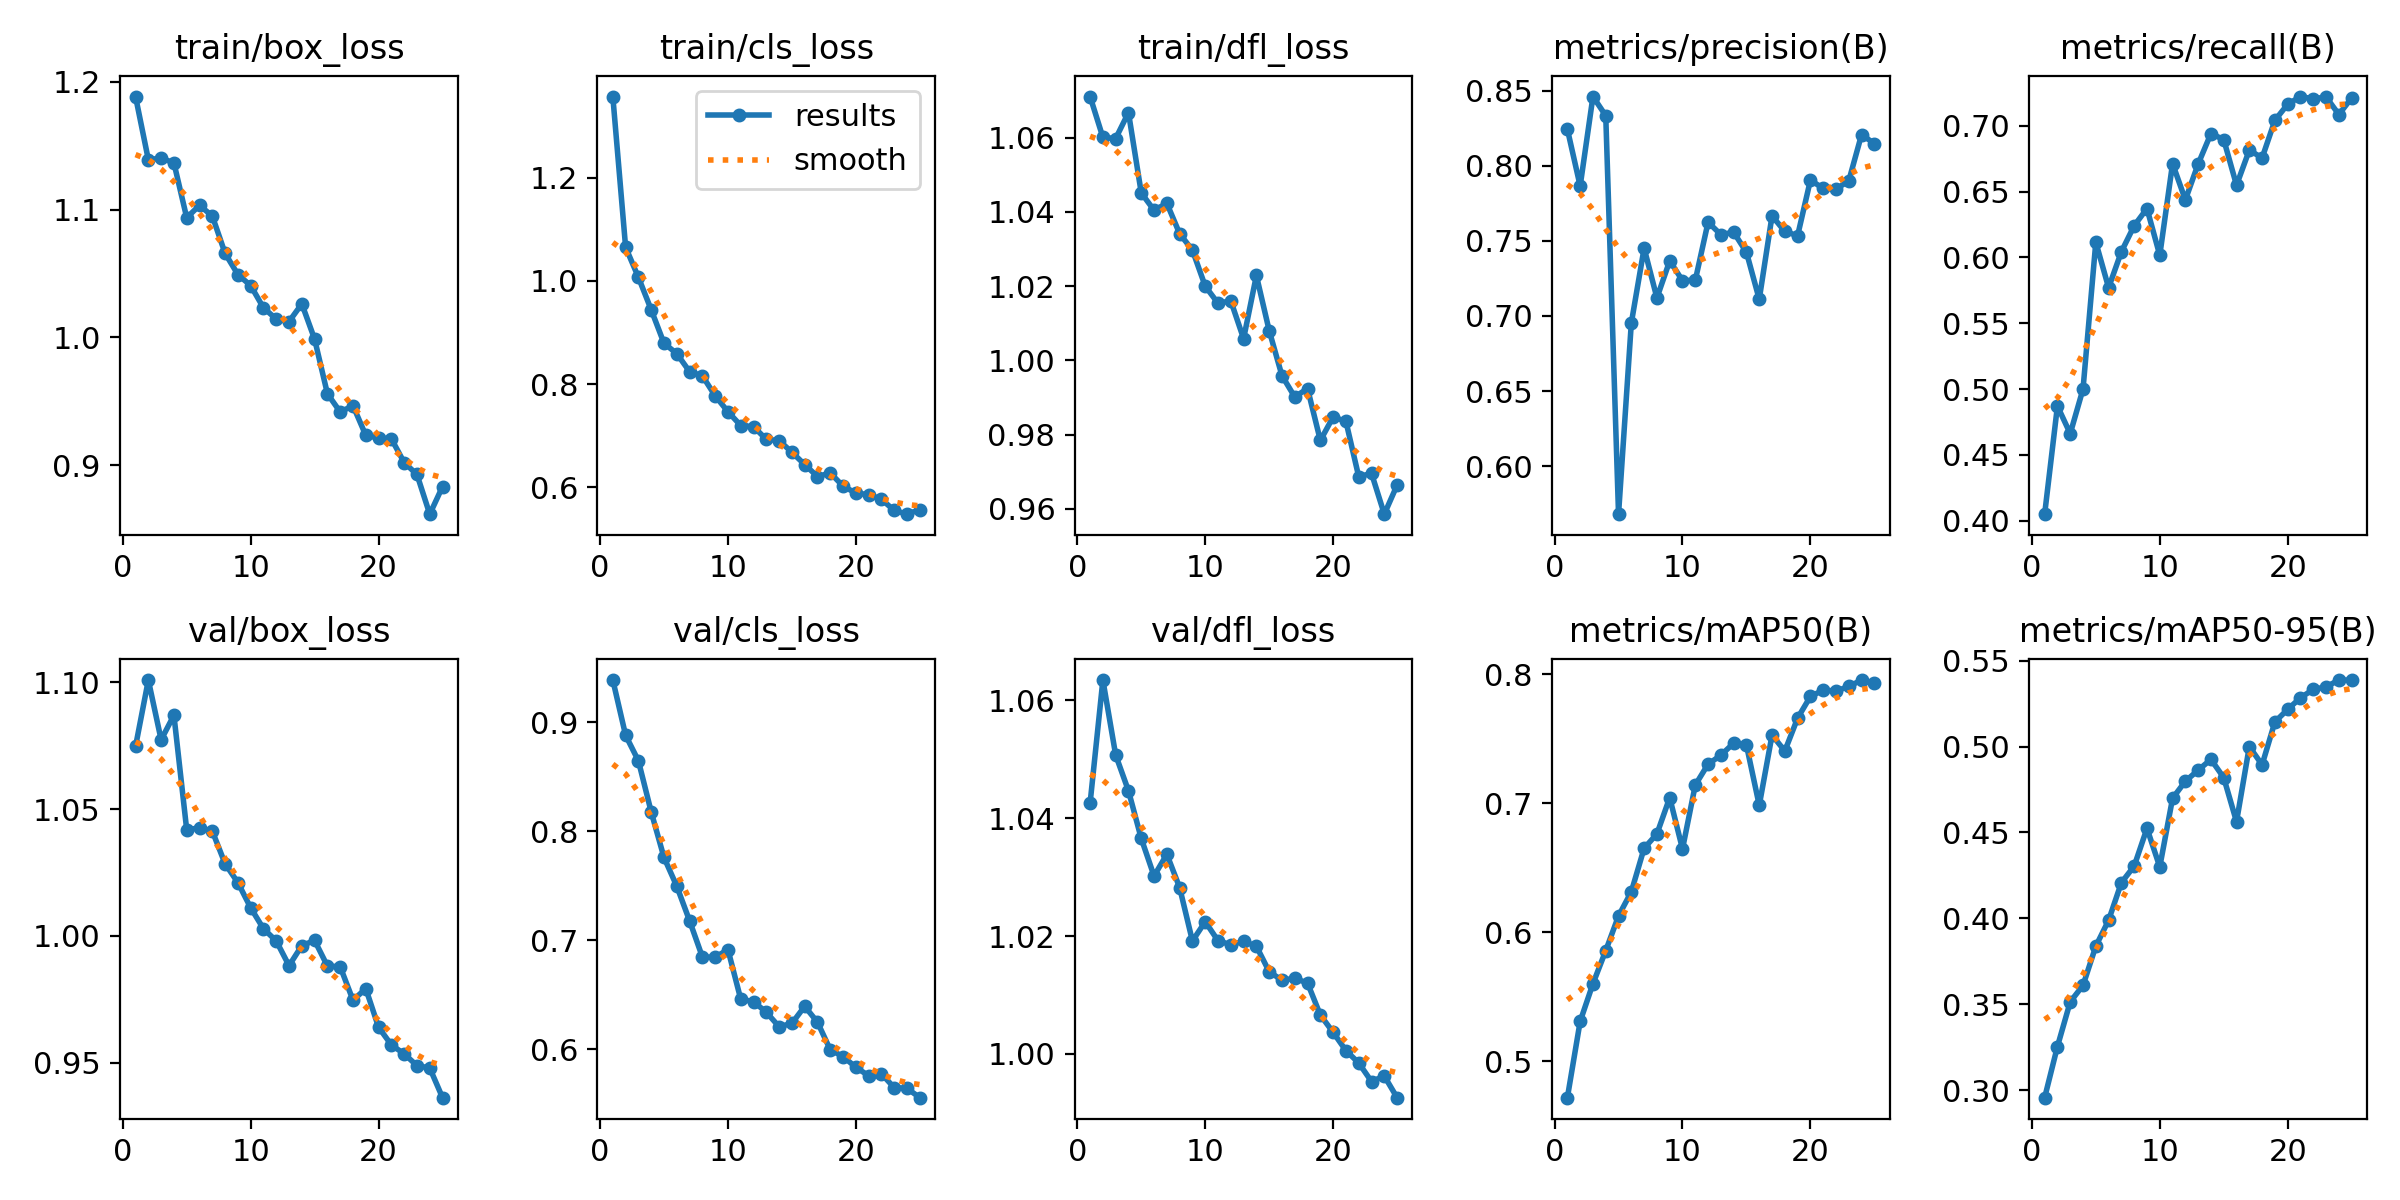

Source data for this figure (header and first rows):
epoch, time, train/box_loss, train/cls_loss, train/dfl_loss, metrics/precision(B), metrics/recall(B), metrics/mAP50(B), metrics/mAP50-95(B), val/box_loss, val/cls_loss, val/dfl_loss, lr/pg0, lr/pg1, lr/pg2
1, 20.05, 1.188, 1.358, 1.071, 0.8244, 0.405, 0.472, 0.2956, 1.075, 0.9385, 1.043, 0.0002749, 0.0002749, 0.0002749
2, 37.68, 1.139, 1.065, 1.06, 0.7865, 0.4871, 0.531, 0.3254, 1.101, 0.8878, 1.063, 0.0005307, 0.0005307, 0.0005307
3, 54.95, 1.14, 1.007, 1.06, 0.8461, 0.4662, 0.5602, 0.3514, 1.077, 0.8645, 1.051, 0.0007645, 0.0007645, 0.0007645
4, 72.2, 1.136, 0.9442, 1.067, 0.8334, 0.5, 0.5858, 0.361, 1.087, 0.8176, 1.045, 0.000734, 0.000734, 0.000734
5, 89.16, 1.094, 0.8793, 1.045, 0.568, 0.6116, 0.6127, 0.3838, 1.042, 0.7758, 1.037, 0.0007011, 0.0007011, 0.0007011
6, 106, 1.103, 0.8592, 1.04, 0.6953, 0.577, 0.6314, 0.3989, 1.043, 0.7495, 1.03, 0.0006681, 0.0006681, 0.0006681
7, 123, 1.095, 0.8243, 1.042, 0.7452, 0.6044, 0.6651, 0.4208, 1.041, 0.7178, 1.034, 0.0006351, 0.0006351, 0.0006351
8, 139.6, 1.066, 0.8161, 1.034, 0.712, 0.6241, 0.6762, 0.4304, 1.028, 0.6846, 1.028, 0.0006021, 0.0006021, 0.0006021
9, 156.4, 1.049, 0.7774, 1.03, 0.7367, 0.6372, 0.7043, 0.4524, 1.021, 0.6843, 1.019, 0.0005691, 0.0005691, 0.0005691
10, 173, 1.04, 0.7466, 1.02, 0.7236, 0.6017, 0.6646, 0.4299, 1.011, 0.6914, 1.022, 0.0005361, 0.0005361, 0.0005361
11, 189.5, 1.023, 0.7197, 1.015, 0.7238, 0.6713, 0.714, 0.4699, 1.003, 0.6459, 1.019, 0.0005031, 0.0005031, 0.0005031
12, 206.3, 1.014, 0.7175, 1.016, 0.7624, 0.6438, 0.7302, 0.4798, 0.998, 0.6436, 1.019, 0.0004701, 0.0004701, 0.0004701
13, 222.9, 1.012, 0.6928, 1.006, 0.7542, 0.671, 0.7371, 0.4863, 0.9883, 0.634, 1.019, 0.0004372, 0.0004372, 0.0004372
14, 239.5, 1.026, 0.6906, 1.023, 0.7558, 0.6941, 0.7465, 0.4925, 0.9962, 0.6206, 1.018, 0.0004042, 0.0004042, 0.0004042
15, 256.2, 0.9985, 0.6679, 1.008, 0.7424, 0.6896, 0.745, 0.4819, 0.9982, 0.6237, 1.014, 0.0003712, 0.0003712, 0.0003712
16, 273.3, 0.9559, 0.644, 0.9959, 0.7111, 0.6549, 0.6983, 0.4562, 0.9881, 0.6393, 1.012, 0.0003382, 0.0003382, 0.0003382
17, 289.7, 0.9416, 0.6208, 0.9901, 0.7667, 0.6815, 0.7528, 0.5, 0.9879, 0.6248, 1.013, 0.0003052, 0.0003052, 0.0003052
18, 305.9, 0.9466, 0.6278, 0.9924, 0.7563, 0.6756, 0.7404, 0.4894, 0.9747, 0.5995, 1.012, 0.0002722, 0.0002722, 0.0002722
19, 322.1, 0.9233, 0.6022, 0.9784, 0.7535, 0.7042, 0.7659, 0.5144, 0.9792, 0.5933, 1.007, 0.0002392, 0.0002392, 0.0002392
20, 338.4, 0.9213, 0.5887, 0.9848, 0.7905, 0.7164, 0.7826, 0.5216, 0.964, 0.5835, 1.004, 0.0002063, 0.0002063, 0.0002063
21, 354.7, 0.9206, 0.5857, 0.9836, 0.7849, 0.7222, 0.7875, 0.5284, 0.957, 0.5757, 1.001, 0.0001733, 0.0001733, 0.0001733
22, 370.8, 0.9021, 0.5767, 0.9687, 0.7845, 0.7205, 0.7868, 0.5333, 0.9535, 0.5774, 0.9985, 0.0001403, 0.0001403, 0.0001403
23, 387, 0.8927, 0.555, 0.9696, 0.79, 0.7219, 0.7904, 0.5348, 0.9489, 0.5648, 0.9953, 0.0001073, 0.0001073, 0.0001073
24, 403.3, 0.8617, 0.5478, 0.9586, 0.8208, 0.7086, 0.7953, 0.5387, 0.9479, 0.5642, 0.9962, 7.43036e-05, 7.43036e-05, 7.43036e-05
25, 419.6, 0.8832, 0.5569, 0.9664, 0.8147, 0.7212, 0.7932, 0.5387, 0.9363, 0.5556, 0.9926, 4.13168e-05, 4.13168e-05, 4.13168e-05
